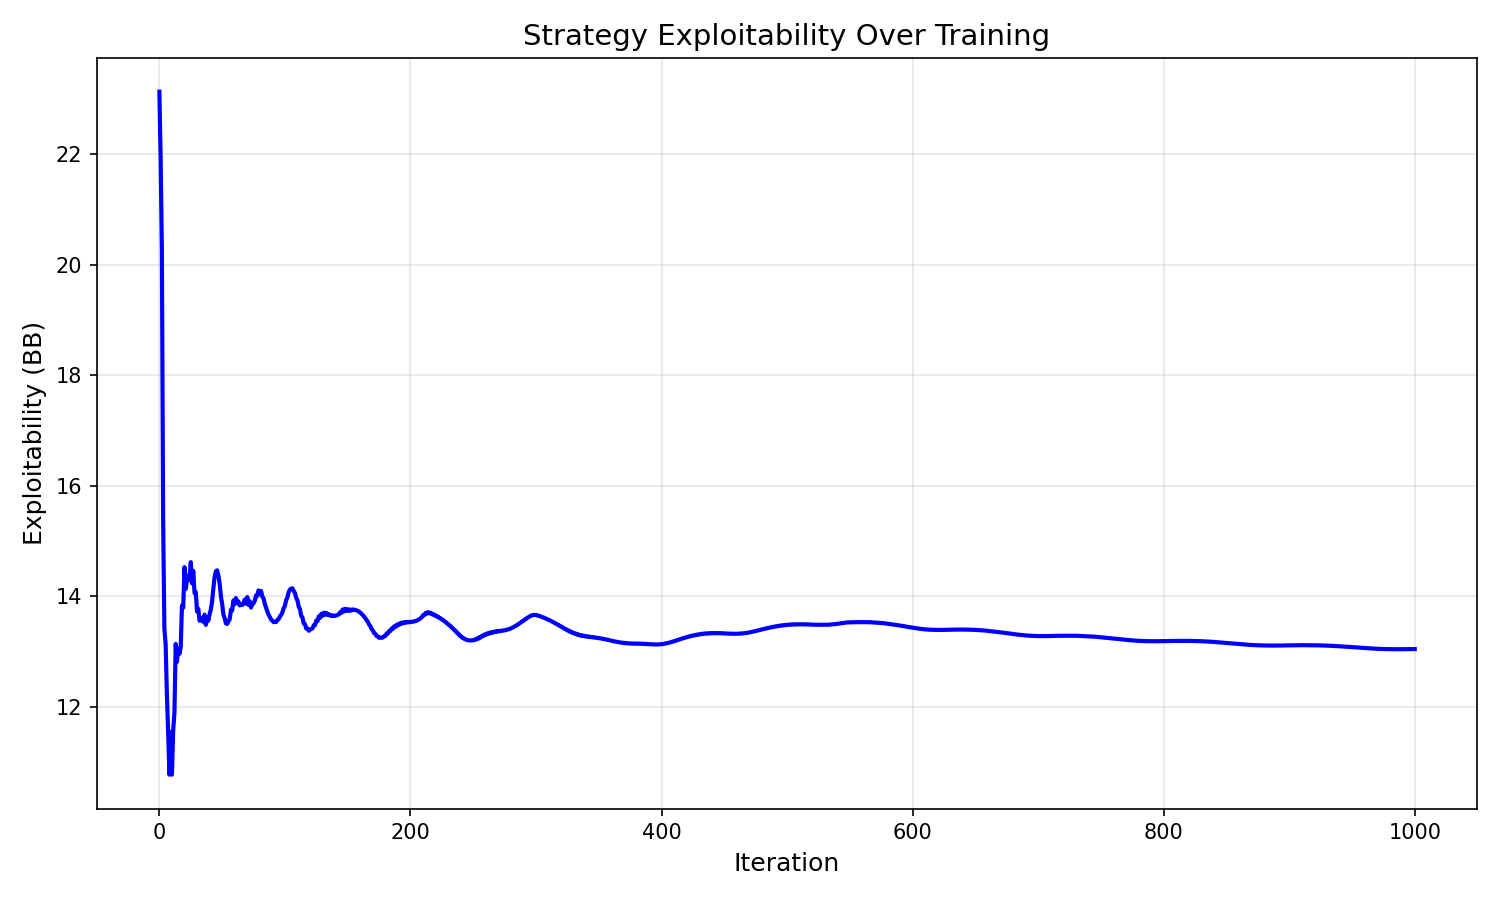

The file beside this chart, header and first rows:
iteration, exploitability, p1_utility, p2_utility
0, 23.14, 33.73, 11.94
1, 21.94, 22.12, 23.61
2, 20.28, 21.97, 23.85
3, 15.37, 19.79, 25.94
4, 13.41, 21.58, 24.43
5, 13.13, 20.89, 25.07
6, 12.21, 21.9, 24.2
7, 11.54, 21.64, 24.46
8, 10.77, 22.14, 24.05
9, 11.54, 21.92, 24.29
10, 10.77, 22.32, 23.96
11, 11.57, 22.15, 24.13
12, 11.89, 22.39, 23.94
13, 13.14, 22.1, 24.21
14, 12.81, 22.16, 24.17
15, 13.05, 22.07, 24.27
16, 12.96, 22.12, 24.25
17, 13.08, 22.06, 24.32
18, 13.83, 22.21, 24.18
19, 13.79, 22.19, 24.2
20, 14.53, 22.34, 24.04
21, 14.13, 22.27, 24.09
22, 14.3, 22.34, 24.04
23, 14.38, 22.16, 24.18
24, 14.29, 22.19, 24.16
25, 14.62, 22.04, 24.29
26, 14.23, 22.06, 24.28
27, 14.46, 21.99, 24.34
28, 14.06, 22.02, 24.32
29, 14.08, 22.03, 24.32
30, 13.72, 22.05, 24.31
31, 13.77, 22.05, 24.32
32, 13.56, 22.06, 24.33
33, 13.6, 22.05, 24.35
34, 13.56, 22.07, 24.35
35, 13.54, 22.07, 24.36
36, 13.67, 22.09, 24.34
37, 13.48, 22.1, 24.34
38, 13.61, 22.12, 24.32
39, 13.56, 22.13, 24.32
40, 13.67, 22.15, 24.3
41, 13.76, 22.15, 24.31
42, 13.91, 22.17, 24.29
43, 14.14, 22.12, 24.34
44, 14.35, 22.15, 24.31
45, 14.45, 22.09, 24.36
46, 14.47, 22.1, 24.35
47, 14.37, 22.07, 24.37
48, 14.23, 22.07, 24.38
49, 14, 22.08, 24.36
50, 13.86, 22.08, 24.36
51, 13.67, 22.11, 24.34
52, 13.6, 22.11, 24.34
53, 13.51, 22.13, 24.32
54, 13.5, 22.13, 24.32
55, 13.54, 22.13, 24.32
56, 13.58, 22.14, 24.31
57, 13.76, 22.1, 24.35
58, 13.74, 22.11, 24.35
59, 13.92, 22.07, 24.38
... 941 more rows
